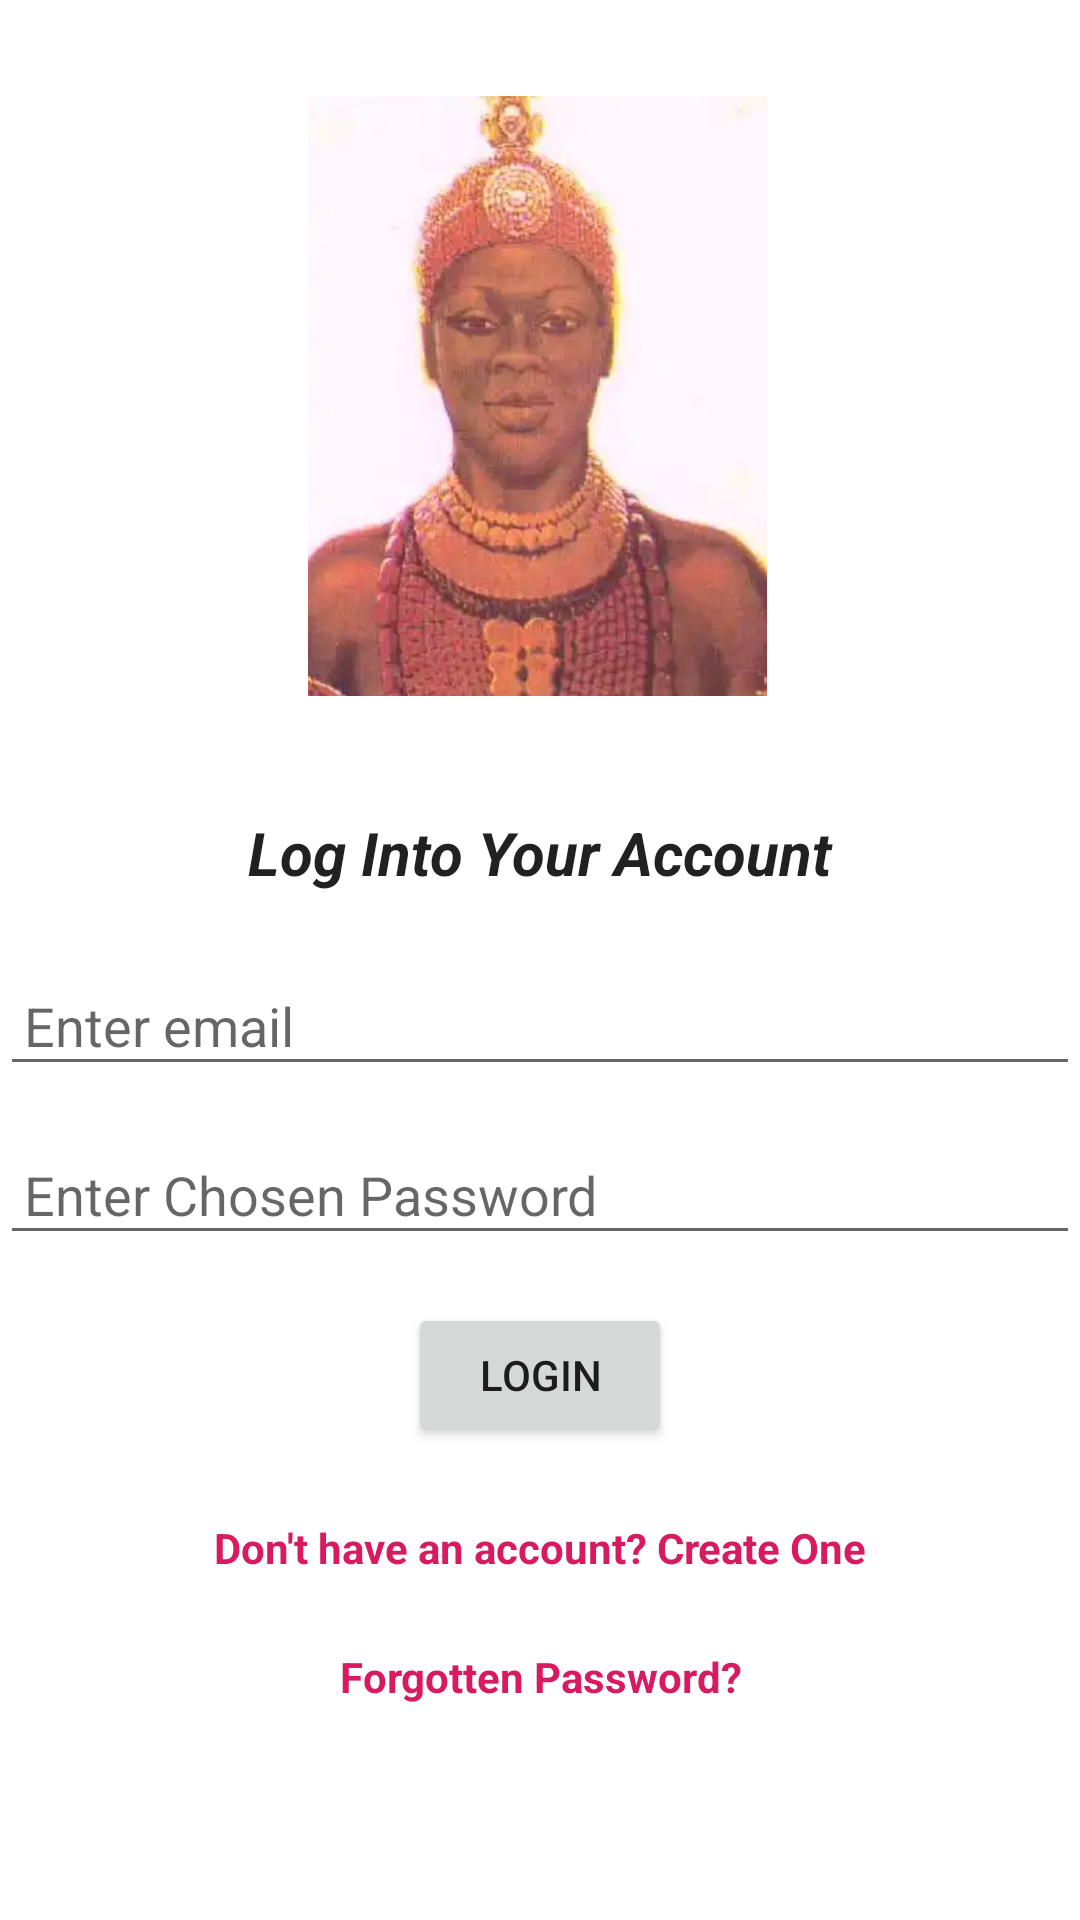

Produce the Android XML layout that renders to this screen, including the resource entries it uses.
<!-- AndroidManifest.xml: application theme AppTheme -->
<!-- res/layout/signin.xml -->
<?xml version="1.0" encoding="utf-8"?>
<androidx.constraintlayout.widget.ConstraintLayout xmlns:android="http://schemas.android.com/apk/res/android"
    xmlns:app="http://schemas.android.com/apk/res-auto"
    xmlns:tools="http://schemas.android.com/tools"
    android:layout_width="match_parent"
    android:layout_height="match_parent">


    <TextView
        android:id="@+id/text_view2"
        style="@style/TextLabel"
        android:layout_width="0dp"
        android:layout_height="wrap_content"
        android:gravity="center"
        android:padding="@dimen/textpadding"
        android:text="@string/signin"
        android:textStyle="bold|italic"
        app:layout_constraintBottom_toBottomOf="parent"
        app:layout_constraintEnd_toEndOf="parent"
        app:layout_constraintHorizontal_bias="0.0"
        app:layout_constraintStart_toStartOf="parent"
        app:layout_constraintTop_toBottomOf="@+id/ora_person"
        app:layout_constraintVertical_bias="0.084" />

    <EditText
        android:id="@+id/lg_user_email"
        android:layout_width="0dp"
        android:layout_height="wrap_content"
        android:layout_marginTop="16dp"
        android:ems="10"
        android:hint="@string/enter_email"
        android:inputType="textEmailAddress"
        android:padding="@dimen/textpadding"
        app:layout_constraintEnd_toEndOf="parent"
        app:layout_constraintStart_toStartOf="parent"
        app:layout_constraintTop_toBottomOf="@+id/text_view2" />

    <EditText
        android:id="@+id/lg_user_password"
        android:layout_width="0dp"
        android:layout_height="wrap_content"
        android:layout_marginTop="16dp"
        android:ems="10"
        android:hint="@string/enter_password"
        android:inputType="textPassword"
        android:padding="@dimen/textpadding"
        app:layout_constraintEnd_toEndOf="parent"
        app:layout_constraintStart_toStartOf="parent"
        app:layout_constraintTop_toBottomOf="@+id/lg_user_email" />

    <Button
        android:id="@+id/user_login"
        android:layout_width="wrap_content"
        android:layout_height="wrap_content"
        android:layout_marginTop="16dp"
        android:text="@string/login"
        app:layout_constraintEnd_toEndOf="parent"
        app:layout_constraintStart_toStartOf="parent"
        app:layout_constraintTop_toBottomOf="@+id/lg_user_password" />

    <TextView
        android:id="@+id/no_account"
        android:layout_width="0dp"
        android:layout_height="wrap_content"
        android:layout_marginTop="24dp"
        android:gravity="center"
        android:onClick="onClick"
        android:text="@string/create_new"
        android:textColor="@color/colorAccent"
        android:textStyle="bold"
        app:layout_constraintEnd_toEndOf="parent"
        app:layout_constraintStart_toStartOf="parent"
        app:layout_constraintTop_toBottomOf="@+id/user_login" />


    <TextView
        android:id="@+id/forgotten_password"
        android:layout_width="0dp"
        android:layout_height="wrap_content"
        android:layout_marginTop="24dp"
        android:gravity="center"
        android:onClick="onClick"
        android:text="@string/forgottenpassword"
        android:textColor="@color/colorAccent"
        android:textStyle="bold"
        app:layout_constraintEnd_toEndOf="parent"
        app:layout_constraintStart_toStartOf="parent"
        app:layout_constraintTop_toBottomOf="@+id/no_account" />

    <ImageView
        android:id="@+id/ora_person"
        android:layout_width="@dimen/img_dimens"
        android:layout_height="@dimen/img_dimens"
        android:layout_marginTop="32dp"
        app:layout_constraintEnd_toEndOf="parent"
        app:layout_constraintStart_toStartOf="parent"
        app:layout_constraintTop_toTopOf="parent"
        app:srcCompat="@drawable/backgrounda" />

</androidx.constraintlayout.widget.ConstraintLayout>
<!-- resources referenced by this layout -->
<resources>
  <color name="colorAccent">#D81B60</color>
  <dimen name="img_dimens">200dp</dimen>
  <dimen name="textpadding">8dp</dimen>
  <!-- drawable backgrounda: png bitmap (drawable, 635235 bytes) -->
  <string name="create_new">Don\'t have an account? Create One</string>
  <string name="enter_email">Enter email</string>
  <string name="enter_password">Enter Chosen Password</string>
  <string name="forgottenpassword">Forgotten Password?</string>
  <string name="login">LOGIN</string>
  <string name="signin">Log Into Your Account</string>
  <style name="TextLabel" parent="Widget.MaterialComponents.TextInputLayout.FilledBox">
          <item name="android:textColorHint">@color/colorTextInputBackground</item>
          <item name="android:textSize">20sp</item>
          <item name="colorControlNormal">@color/colorBackground</item>
          <item name="colorControlActivated">@color/colorPrimary</item>
      </style>
  <style name="AppTheme" parent="Theme.MaterialComponents.Light.NoActionBar">
          
          <item name="colorPrimary">@color/colorPrimary</item>
          <item name="colorPrimaryDark">@color/colorPrimaryDark</item>
          <item name="colorAccent">@color/colorAccent</item>
      </style>
  <color name="colorTextInputBackground">#F7F7F7</color>
  <color name="colorBackground">#fff</color>
  <color name="colorPrimary">#008577</color>
  <color name="colorPrimaryDark">#00574B</color>
</resources>
